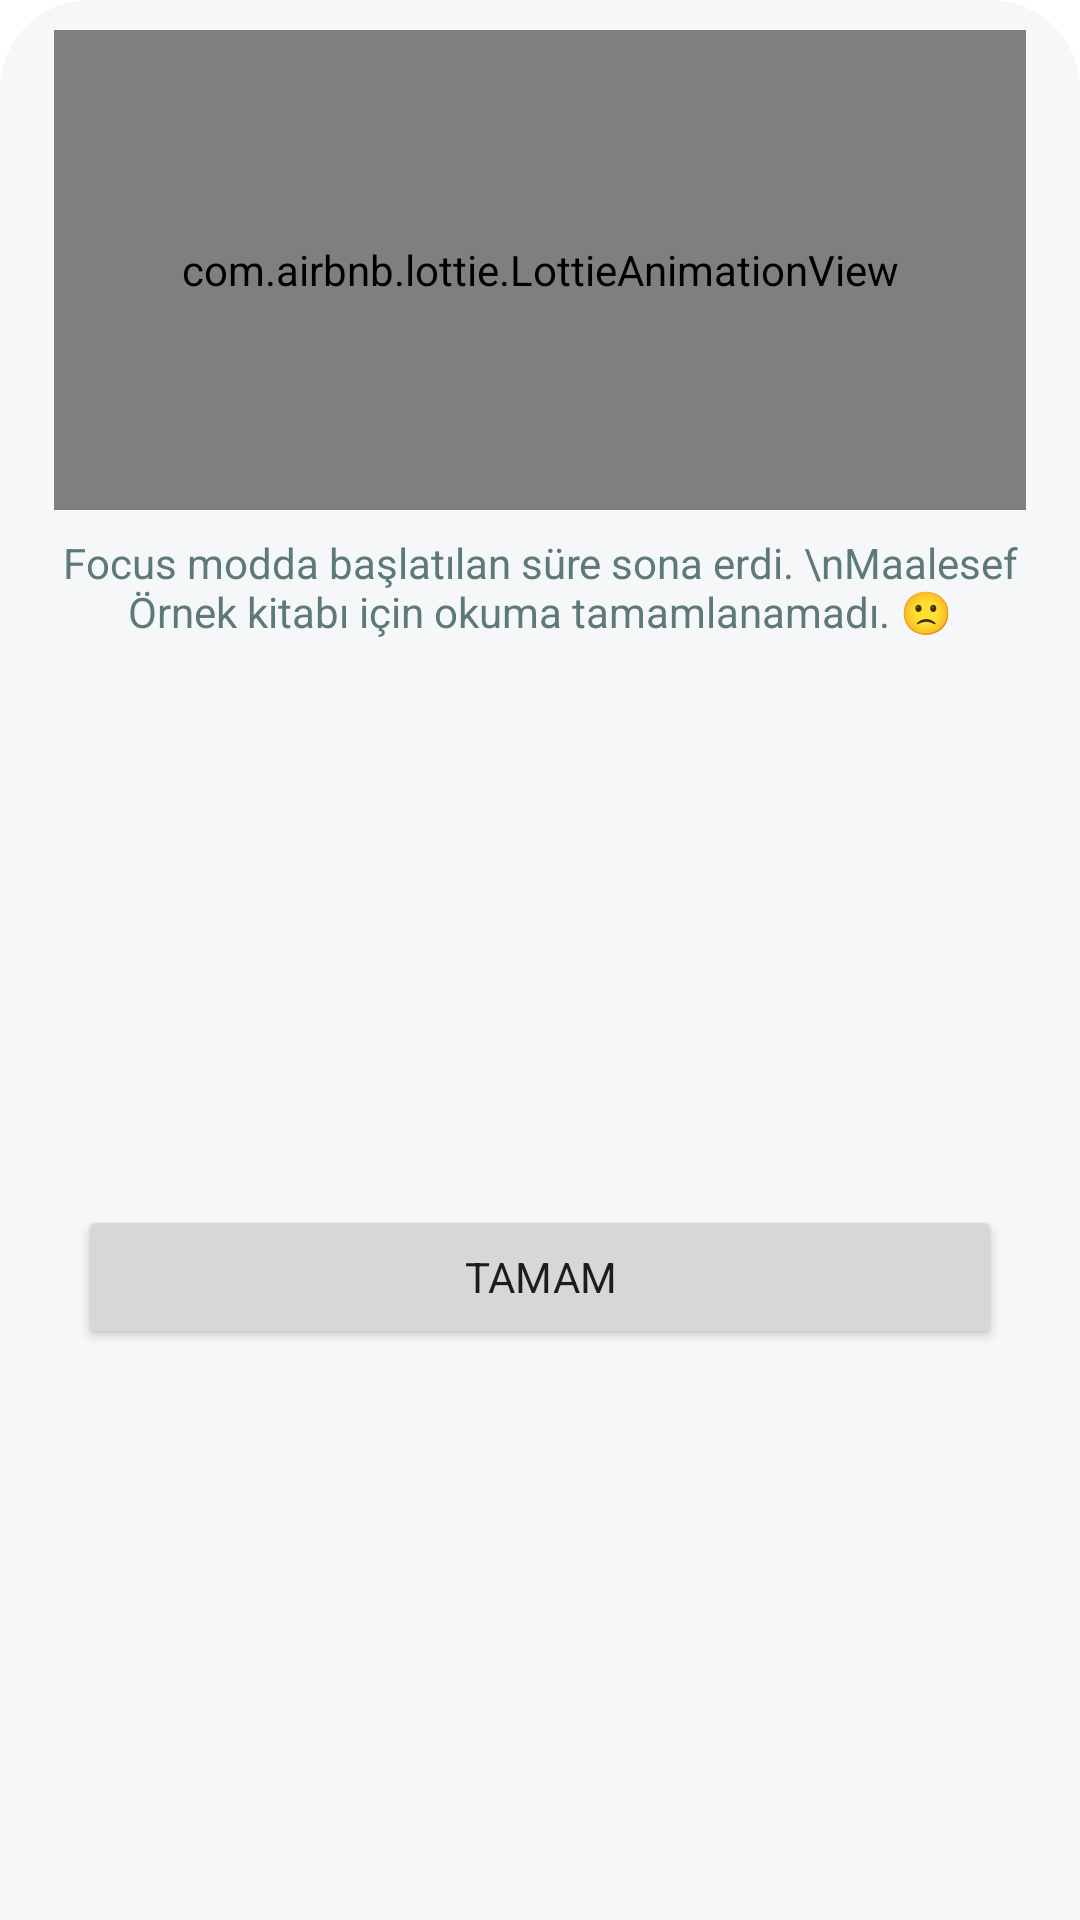

Reconstruct the res/layout file that produces this screen, plus the resources it refers to.
<!-- AndroidManifest.xml: application theme Theme.Readro -->
<!-- res/layout/bottom_sheet_failed.xml -->
<?xml version="1.0" encoding="utf-8"?>
<androidx.constraintlayout.widget.ConstraintLayout xmlns:android="http://schemas.android.com/apk/res/android"
    xmlns:app="http://schemas.android.com/apk/res-auto"
    xmlns:tools="http://schemas.android.com/tools"
    android:layout_width="match_parent"
    android:layout_height="wrap_content"
    android:background="@drawable/bottom_sheet_bg">


    <com.airbnb.lottie.LottieAnimationView
        android:id="@+id/failed_anim"
        android:layout_width="match_parent"
        android:layout_height="160dp"
        android:layout_marginStart="8dp"
        android:layout_marginEnd="8dp"
        app:layout_constraintEnd_toEndOf="parent"
        app:layout_constraintStart_toStartOf="parent"
        app:layout_constraintTop_toTopOf="parent"
        app:lottie_autoPlay="true"
        app:lottie_loop="false"
        app:lottie_rawRes="@raw/fail_anim" />

    <TextView
        android:id="@+id/failed_dialog_txt"
        android:layout_width="0dp"
        android:layout_height="wrap_content"
        android:layout_gravity="center"
        android:layout_margin="8dp"
        android:layout_marginStart="24dp"
        android:layout_marginEnd="24dp"
        android:gravity="center"
        android:text="Focus modda başlatılan süre sona erdi. \nMaalesef Örnek kitabı için okuma tamamlanamadı. 🙁"
        android:textColor="@color/darkTeal"
        app:layout_constraintEnd_toEndOf="parent"
        app:layout_constraintHorizontal_bias="0.5"
        app:layout_constraintStart_toStartOf="parent"
        app:layout_constraintTop_toBottomOf="@+id/failed_anim" />

    <Button
        android:id="@+id/failed_okay_button"
        android:layout_width="0dp"
        android:layout_height="wrap_content"
        android:layout_marginStart="16dp"
        android:layout_marginTop="16dp"
        android:layout_marginEnd="16dp"
        android:layout_marginBottom="8dp"
        android:text="Tamam"
        app:layout_constraintBottom_toBottomOf="parent"
        app:layout_constraintEnd_toEndOf="parent"
        app:layout_constraintHorizontal_bias="0.5"
        app:layout_constraintStart_toStartOf="parent"
        app:layout_constraintTop_toBottomOf="@+id/failed_dialog_txt" />


</androidx.constraintlayout.widget.ConstraintLayout>
<!-- resources referenced by this layout -->
<resources>
  <color name="darkTeal">#5e7a77</color>
  <!-- drawable bottom_sheet_bg (drawable) -->
  <?xml version="1.0" encoding="utf-8"?>
  <shape xmlns:android="http://schemas.android.com/apk/res/android">
  
      <solid
          android:color="@color/myWhite"/>
  
      <corners
          android:topLeftRadius="30dp"
          android:topRightRadius="30dp"
          />
      <padding
          android:left="10dp"
          android:right="10dp"
          android:top="10dp"
          android:bottom="10dp"/>
  
  </shape>
  <style name="Theme.Readro" parent="Theme.MaterialComponents.Light.DarkActionBar">
          
          <item name="colorPrimary">@color/darkGreen</item>
          <item name="colorPrimaryVariant">@color/darkGreen</item>
          <item name="colorOnPrimary">@color/white</item>
          
          <item name="colorSecondary">@color/teal_200</item>
          <item name="colorSecondaryVariant">@color/teal_700</item>
          <item name="colorOnSecondary">@color/black</item>
          
          <item name="android:statusBarColor">?attr/colorPrimaryVariant</item>
          
          <item name="fontFamily">@font/carter_one</item>
          <item name="windowActionBar">false</item>
          <item name="windowNoTitle">true</item>
          <item name="popupMenuBackground">@drawable/round_corner</item>
      </style>
  <color name="myWhite">#f6f7f8</color>
  <color name="darkGreen">#2d3a3a</color>
  <color name="white">#FFFFFFFF</color>
  <color name="teal_200">#FF03DAC5</color>
  <color name="teal_700">#FF018786</color>
  <color name="black">#FF000000</color>
</resources>
